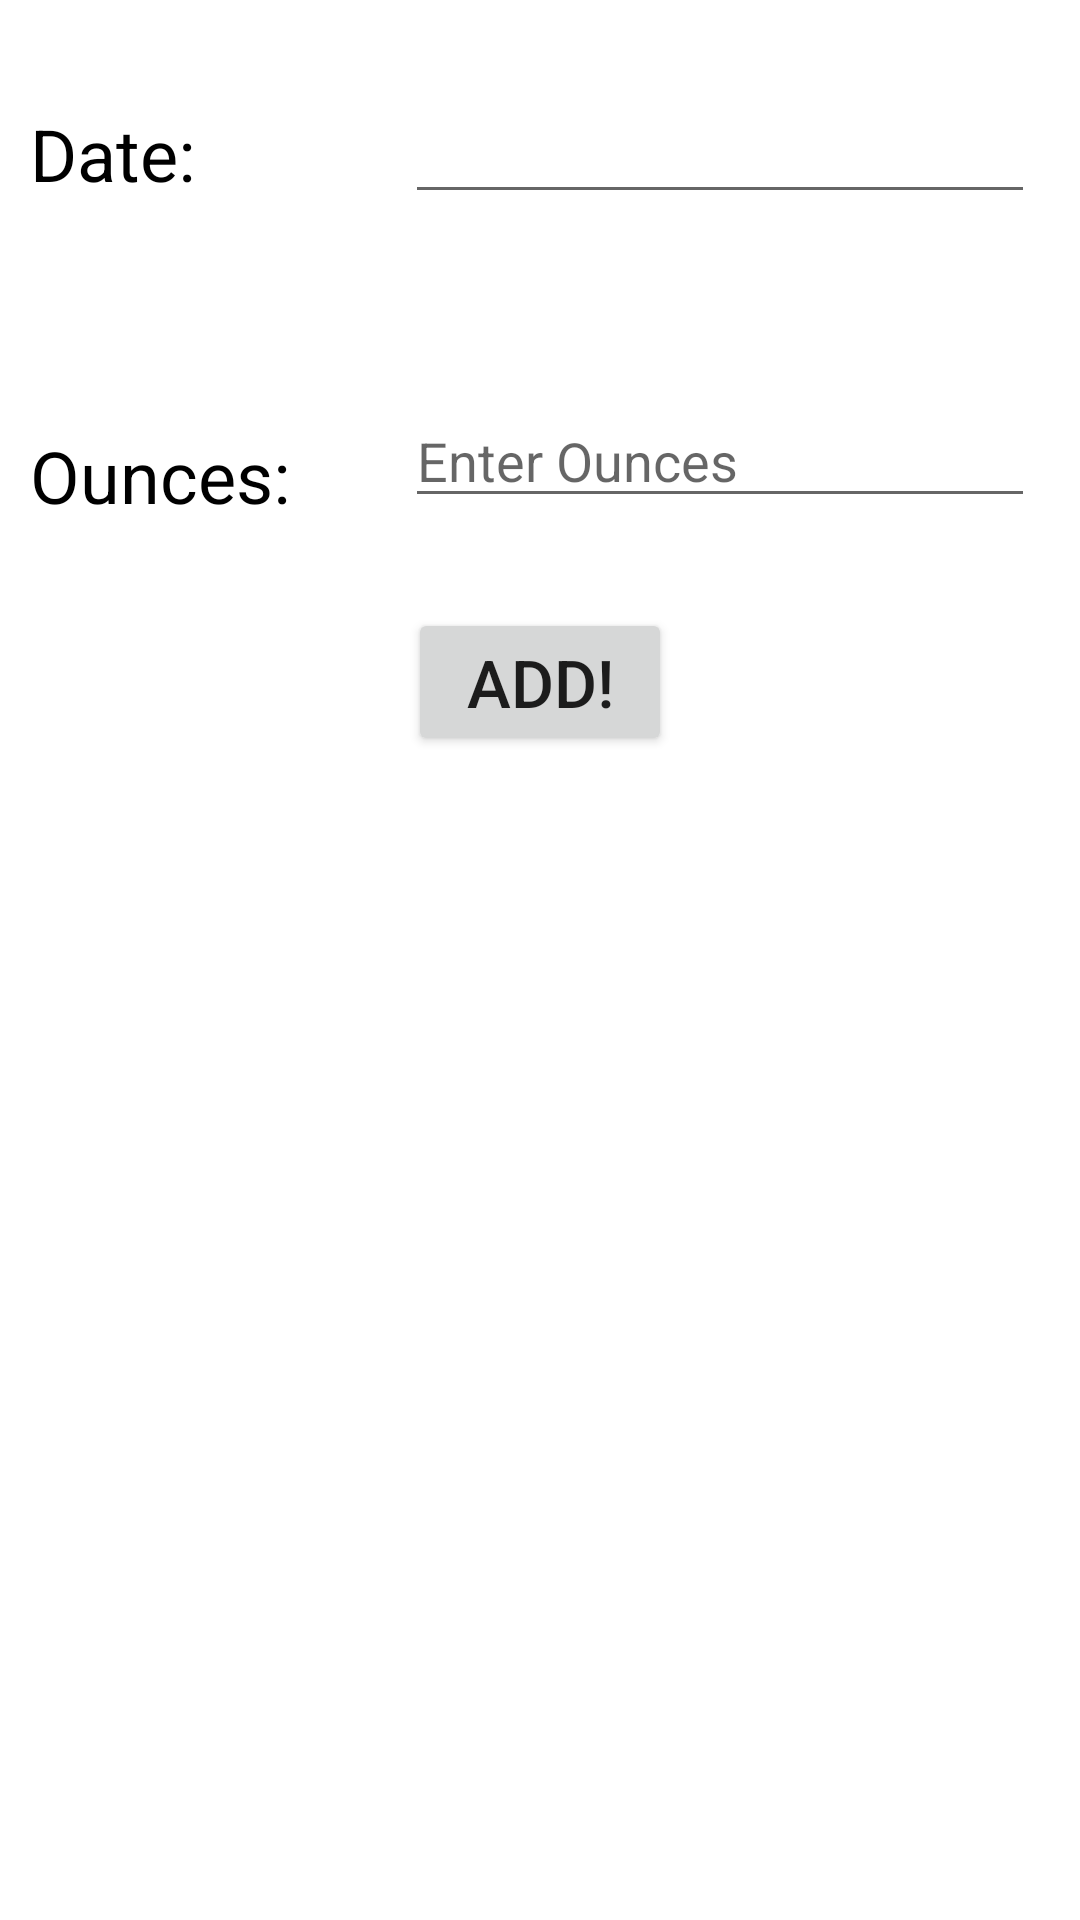

Layout XML and referenced resources for this Android screen:
<!-- AndroidManifest.xml: application theme Theme.BitFit -->
<!-- res/layout/activity_add_water.xml -->
<?xml version="1.0" encoding="utf-8"?>
<androidx.constraintlayout.widget.ConstraintLayout xmlns:android="http://schemas.android.com/apk/res/android"
    xmlns:app="http://schemas.android.com/apk/res-auto"
    xmlns:tools="http://schemas.android.com/tools"
    android:layout_width="match_parent"
    android:layout_height="match_parent"
    tools:context=".DrinkWaterActivity">

    <TextView
        android:id="@+id/tvAddingDateLabel"
        android:layout_width="0dp"
        android:layout_height="wrap_content"
        android:layout_marginStart="10dp"
        android:text="Date: "
        app:layout_constraintStart_toStartOf="parent"
        app:layout_constraintTop_toTopOf="parent"
        app:layout_constraintEnd_toStartOf="@id/etDate"
        android:layout_marginLeft="15dp"
        android:layout_marginTop="35dp"
        android:textColor="@color/design_default_color_on_secondary"
        android:textSize="24dp"
        />

    <EditText
        android:id="@+id/etDate"
        android:layout_width="wrap_content"
        android:layout_height="wrap_content"
        android:ems="10"
        android:inputType="date"
        app:layout_constraintEnd_toEndOf="parent"
        app:layout_constraintStart_toEndOf="@id/tvAddingDateLabel"
        app:layout_constraintTop_toTopOf="parent"
        android:layout_marginTop="30dp"
        android:layout_marginRight="15dp"
        android:textColor="@color/design_default_color_on_secondary"
        android:textSize="18dp"/>
    <TextView
        android:id="@+id/tvWaterOunces"
        android:textColor="@color/design_default_color_on_secondary"
        android:layout_width="0dp"
        android:layout_height="wrap_content"
        android:layout_marginStart="10dp"
        android:text="Ounces: "
        app:layout_constraintStart_toStartOf="parent"
        app:layout_constraintTop_toBottomOf="@id/tvAddingDateLabel"
        app:layout_constraintEnd_toStartOf="@id/etOunces"
        android:layout_marginLeft="15dp"
        android:layout_marginTop="75dp"
        android:textSize="24dp"/>
    <EditText
        android:inputType="number"
        android:textColor="@color/design_default_color_on_secondary"
        android:id="@+id/etOunces"
        android:layout_width="wrap_content"
        android:layout_height="wrap_content"
        android:hint="@string/enter_ounces"
        android:ems="10"
        app:layout_constraintEnd_toEndOf="parent"
        app:layout_constraintStart_toEndOf="@id/tvWaterOunces"
        app:layout_constraintTop_toBottomOf="@id/etDate"
        android:layout_marginTop="60dp"
        android:layout_marginRight="15dp"
        android:textSize="18dp"/>

    <Button
        android:id="@+id/btnAddingWater"
        android:layout_width="wrap_content"
        android:layout_height="wrap_content"
        app:layout_constraintTop_toBottomOf="@+id/etOunces"
        app:layout_constraintEnd_toEndOf="parent"
        app:layout_constraintStart_toStartOf="parent"
        android:layout_marginTop="30dp"
        android:text="Add!"
        android:textSize="22dp"
        />
</androidx.constraintlayout.widget.ConstraintLayout>
<!-- resources referenced by this layout -->
<resources>
  <string name="enter_ounces">Enter Ounces</string>
  <style name="Theme.BitFit" parent="Theme.MaterialComponents.DayNight.DarkActionBar">
          
          <item name="colorPrimary">#3c59ff</item>
          <item name="colorPrimaryVariant">#172020</item>
          <item name="colorOnPrimary">@color/white</item>
          
          <item name="colorSecondary">@color/teal_200</item>
          <item name="colorSecondaryVariant">@color/teal_700</item>
          <item name="colorOnSecondary">@color/black</item>
          
          <item name="android:statusBarColor" tools:targetApi="l">?attr/colorPrimaryVariant</item>
          
      </style>
  <!-- not gathered from this repository: default colours our renderer supplied (Android Studio template values) -->
  <color name="teal_200">#FF03DAC5</color>
  <color name="teal_700">#FF018786</color>
  <color name="black">#FF000000</color>
  <color name="white">#FFFFFFFF</color>
</resources>
